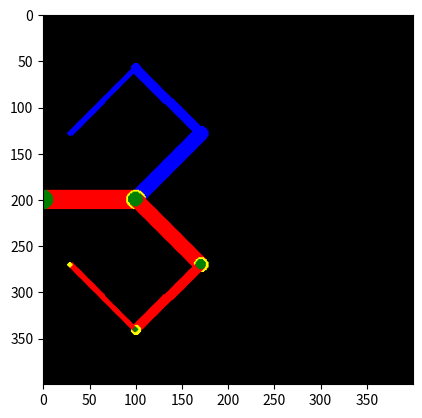

This figure's Python source:
#!/usr/bin/env python
# coding: utf-8

import math
from PIL import Image, ImageDraw
from matplotlib.pyplot import imshow
import numpy as np
import itertools

class EnvRobot:
    #############################
    # OOP functions             #
    #############################
    def __init__(self, base_position, init_links, init_angles):
        self.setRobot(base_position, init_links, init_angles)
        self.setObservationSpace()
        self.mini = 0
        self.maxi = np.sum(self.getRobotState(self.links))

    def setObservationSpace(self, img_w=400, img_h=400):
        self.img_w = img_w
        self.img_h = img_h

    def setRobot(self, base_position, init_links, init_angles):
        links = [self.link(init_links[0][0], init_links[0][1], 0, base_position, 0)]
        for (l, b) in init_links[1:]:
            links.append(self.link(l, b))

        self.links = self.set_joints(links, init_angles)
        self.init_angles = init_angles

    def setGoalRobot(self, base_position, init_links, init_angles):
        links = [self.link(init_links[0][0], init_links[0][1], 0, base_position, 0)]
        for (l, b) in init_links[1:]:
            links.append(self.link(l, b))

        self.GoalLinks = self.set_joints(links, init_angles)
        self.GoalAngles = init_angles


    def plotRobot(self, img, links, colors=["red", "green", "yellow"]):
        img1 = ImageDraw.Draw(img)
        self.plot_robot(links, img1, colors)
        return img1

    def plot(self, goal=False):
        img = Image.new("RGB", (self.img_w, self.img_h))

        if goal:
            self.plotRobot(img, self.GoalLinks, colors=["blue", "blue", "blue"])
        self.plotRobot(img, self.links)

        imshow(np.asarray(img))
        return img


    def reset(self):
        self.links = self.set_joints(self.links, self.init_angles)

    def turn(self, angles):
        #print(angles)
        self.links = self.add_to_joints(self.links, angles)

    def getRobotState(self, links):
        img = Image.new("RGB", (self.img_w, self.img_h))
        self.plotRobot(img, links, colors=["white", "white", "white"])

        # Descretize image
        m = np.asarray(img)
        # sum all RGB and threshold with > 0
        m2 = np.where(np.sum(m, 2) > 0, 1, 0)
        return m2

    def getState(self):
        return self.getRobotState(self.links)

    def getReward(self):
        m_state = self.getRobotState(self.links)
        m_goal = self.getRobotState(self.GoalLinks)

        m = m_state * m_goal
        sum_px = np.sum(m)
        if self.maxi is not None:
            return (float)(sum_px - self.mini)/self.maxi
        else:
            return sum_px

    def getRewardScaling(self, start, stop, step):
        start_angles = [l['angle'] for l in self.links]
        print(start_angles)

        s = [np.arange(start*math.pi/180, stop*math.pi/180, step*math.pi/180) for _ in self.links]
        rewards = []
        for j in itertools.product(*s):
            self.turn(j)
            rewards.append(self.getReward())

        self.turn(start_angles)

        self.mini = min(rewards)
        self.maxi = max(rewards)
        return (self.mini, self.maxi)

    #############################
    # More functional functions #
    #############################

    # Link
    def link(self, length, width, angle=0, position=(0,0), orientation=0):
        w_2 = width/2;
        l_2 = length/2;
        px, py = position
        c, s = math.cos(orientation+angle), math.sin(orientation+angle)

        shape =  [(px, py-w_2),
                  (px+length, py-w_2),
                  (px+length, py+w_2),
                  (px, py+w_2)]
        #print(shape)
        rot_shape = [(c*(x-px) - s*(y-py) + px,
                      s*(x-px) + c*(y-py) + py) for (x,y) in shape]

        return {"shape":rot_shape,
                "center":position,
                "orientation":orientation,
                "length":length,
                "width":width,
                "angle":angle,
                "next_joint":(c*length+px, s*length+py),
                "next_orientation":angle+orientation}

    #shape2 = [(0, 80), (10, 300)]

    def plot_link(self, link, img1, colors=["red", "green", "yellow"]):
        img1.polygon(link["shape"], fill = colors[0])

        img1.ellipse([tuple(np.subtract(link["center"], (link["width"]/2, link["width"]/2))),
                 tuple(np.add(link["center"], (link["width"]/2, link["width"]/2)))], fill = colors[1])
        img1.ellipse([tuple(np.subtract(link["next_joint"], (link["width"]/2, link["width"]/2))),
             tuple(np.add(link["next_joint"], (link["width"]/2, link["width"]/2)))], fill = colors[2])
        #print link["center"]
        return img1

    def plot_robot(self, links, img, colors=["red", "green", "yellow"]):
        for link in links:
            self.plot_link(link, img, colors)
        return img

    def set_joints(self, links, angles):
        updated_links = links
        updated_links[0] = self.link(updated_links[0]["length"],
                                     updated_links[0]["width"],
                                     angles[0],
                                     updated_links[0]["center"],
                                     updated_links[0]["orientation"])
        for i, (l, angle) in enumerate(zip(updated_links[1:], angles[1:]),1):
            updated_links[i] = self.link(updated_links[i]["length"],
                                         updated_links[i]["width"],
                                         angles[i],
                                         updated_links[i-1]["next_joint"],
                                         updated_links[i-1]["next_orientation"])
        return updated_links

    def add_to_joints(self, links, angles):
        updated_links = links
        updated_links[0] = self.link(updated_links[0]["length"],
                                     updated_links[0]["width"],
                                     updated_links[0]["angle"] + angles[0],
                                     updated_links[0]["center"],
                                     updated_links[0]["orientation"])

        for i, (l, angle) in enumerate(zip(updated_links[1:], angles[1:]),1):
            updated_links[i] = self.link(updated_links[i]["length"],
                                         updated_links[i]["width"],
                                         updated_links[i]["angle"] + angles[i],
                                         updated_links[i-1]["next_joint"],
                                         updated_links[i-1]["next_orientation"])
        return updated_links

if __name__ == "__main__":
    pos = (0, 200)
    env = EnvRobot(pos,
           [(100, 20), (100, 15), (100, 10), (100, 5)], # arm length and width
           [0, 0, 0, 0]) # initial angles

    env.setObservationSpace(400, 400)

    env.setGoalRobot(pos,
             [(100, 20), (100, 15), (100, 10), (100, 5)], # arm length and width
             [0, -45*math.pi/180, -90*math.pi/180, -90*math.pi/180]) # initial angles

    env.turn([0, 45*math.pi/180, 90*math.pi/180, 90*math.pi/180])
    env.plot(goal=True)

    m = env.getState()
    print(env.getReward())
